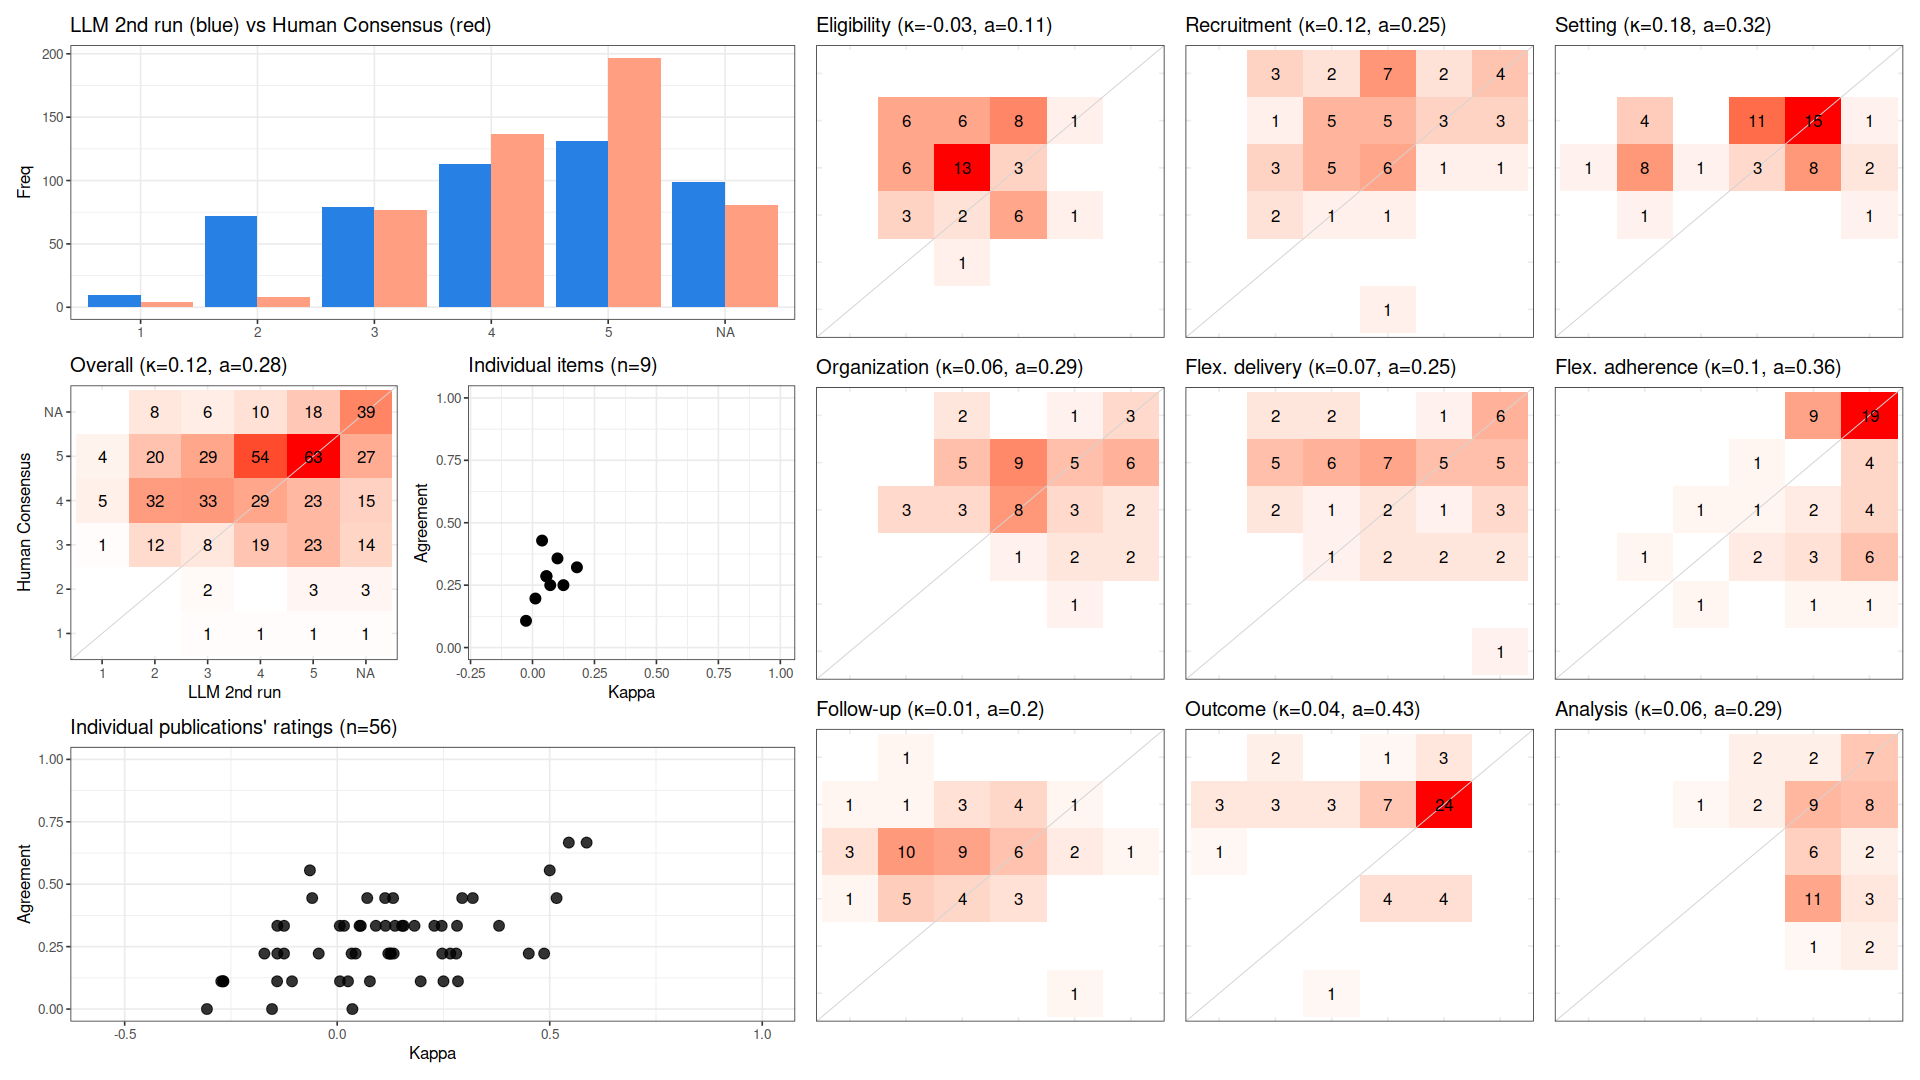

The table this chart was drawn from, first rows:
, cohen_kappa_w, cohen_kappa_w_ci_low, cohen_kappa_w_ci_high, agreement, agreement_ci_low, agreement_ci_high, deferring_fraction, deferring_fraction_ci_low, deferring_fraction_ci_high
combined, 0.1206, 0.04533, 0.1914, 0.2758, 0.2421, 0.3174, 0, 0, 0
Eligibility, -0.02622, NA, NA, 0.1071, NA, NA, 0, NA, NA
Recruitment, 0.1248, NA, NA, 0.25, NA, NA, 0, NA, NA
Setting, 0.1792, NA, NA, 0.3214, NA, NA, 0, NA, NA
Organization, 0.05564, NA, NA, 0.2857, NA, NA, 0, NA, NA
Flex. delivery, 0.0716, NA, NA, 0.25, NA, NA, 0, NA, NA
Flex. adherence, 0.1007, NA, NA, 0.3571, NA, NA, 0, NA, NA
Follow-up, 0.01173, NA, NA, 0.1964, NA, NA, 0, NA, NA
Outcome, 0.03865, NA, NA, 0.4286, NA, NA, 0, NA, NA
Analysis, 0.05663, NA, NA, 0.2857, NA, NA, 0, NA, NA
